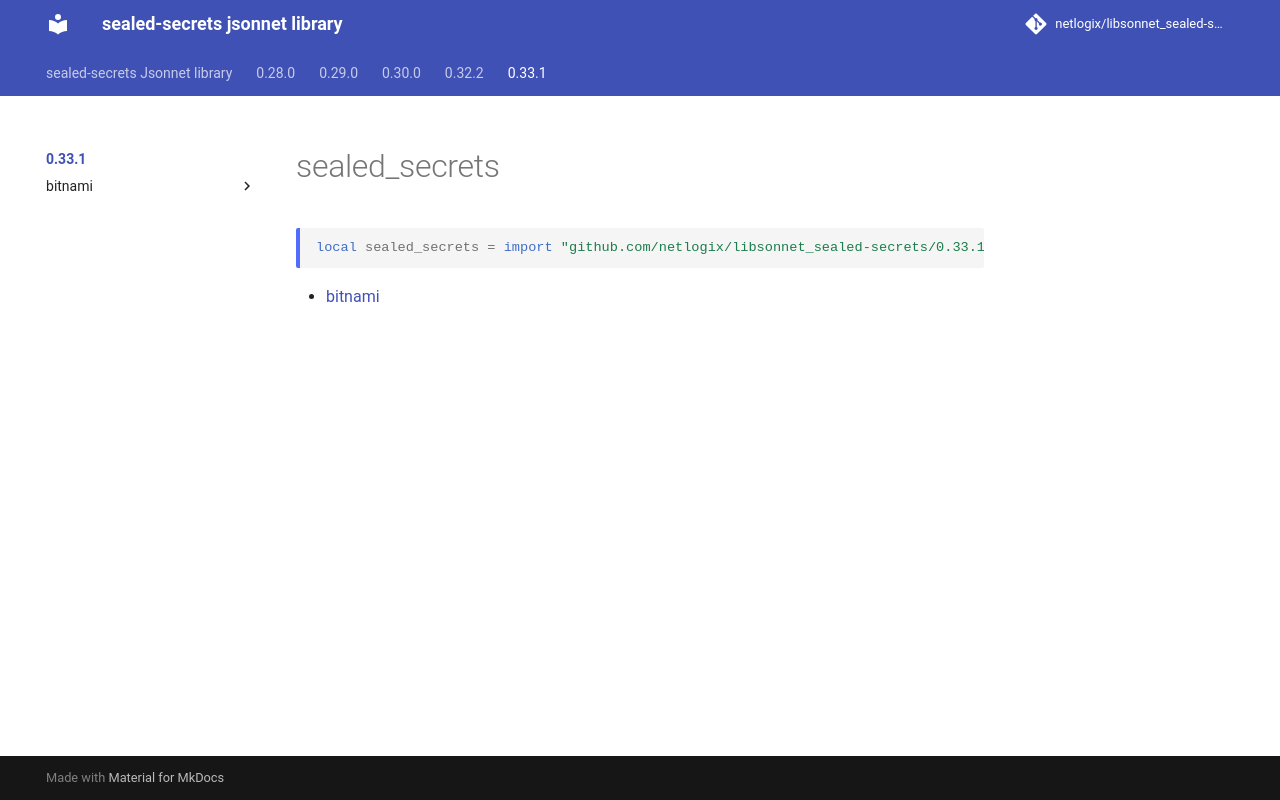

repository: netlogix/libsonnet_sealed-secrets · page: 0.33.1/index.html · generator: mkdocs

---
permalink: /0.33.1/
---

# sealed_secrets

```jsonnet
local sealed_secrets = import "github.com/netlogix/libsonnet_sealed-secrets/0.33.1/main.libsonnet"
```



* [bitnami](bitnami/index.md)
